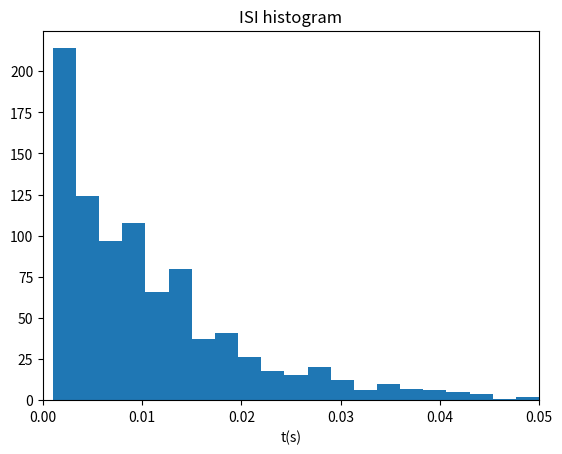
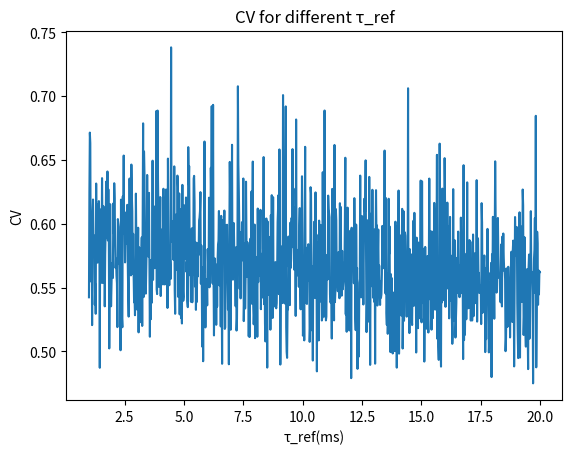
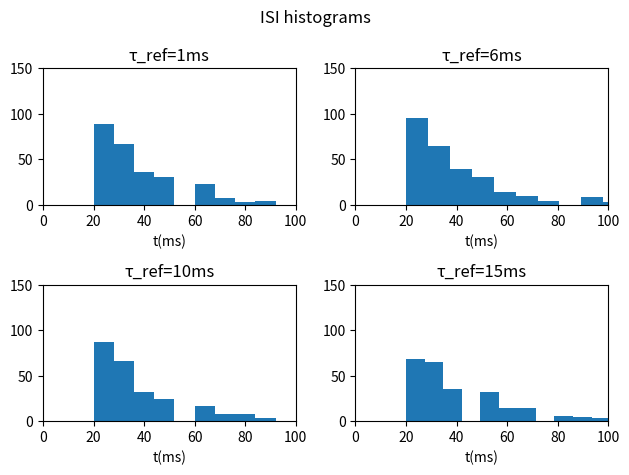
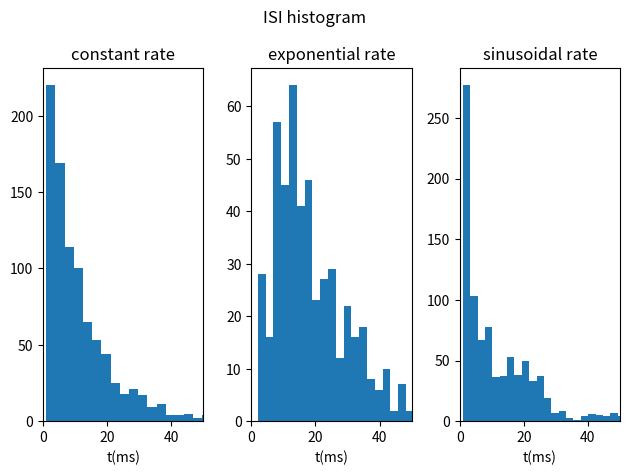
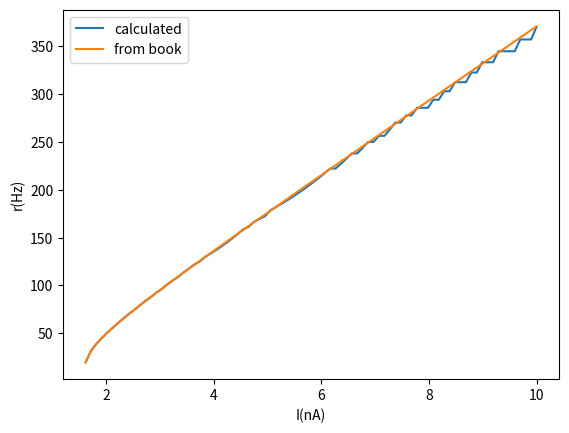

Python code for these plots, in order:
import numpy as np
import matplotlib.pyplot as plt


# exercise 1.1
def ex1():
    r0 = 100
    T = 10
    dt = 0.001
    t = np.linspace(0,T,round(T/dt)) 
    spikes = np.zeros(len(t))
    for i in range(len(t)):
        spikes[i] = np.random.poisson(r0*dt)
    ISI = np.diff(np.where(spikes==1))[0]*dt

    CV = np.std(ISI)/np.mean(ISI)
    spikes_reshaped = np.sum(spikes.reshape(round(0.1/dt),round(len(spikes)/round(0.1/dt))),0)
    fano = np.std(spikes_reshaped)/np.mean(spikes_reshaped)

    print("CV:   ",round(CV,3))
    print("fano: ",round(fano,3))

    fig,ax = plt.subplots()
    ax.hist(ISI,bins=30)
    ax.set_xlim(0,0.05)
    ax.set_title("ISI histogram")
    ax.set_xlabel('t(s)')
    fig.show()



def ex2():
    r0 = 100
    r = r0 
    T = 10 
    dt = 0.01 
    N = round(T/dt)
    t = np.linspace(0,T,N) 

    CV_list = []
    ISI_list = []
    tau_values = (np.linspace(1,20,1000))/1000 
    if 0.01 not in tau_values:
        tau_values = np.sort(np.append(tau_values,0.01)) # tau=0.01 must be there
    exp_rate = False
    for tau in tau_values:
        t_exp = 0
        spikes = np.zeros(N)
        for i,j in enumerate(t):
            spike = np.random.poisson(r*dt)
            spikes[i] = spike
            if exp_rate:
                r = r0*(1-np.exp(-t_exp/tau)) 
            if spike==1:
                r = 0
                exp_rate = True
                t_exp = 0
            t_exp += dt
        ISI = np.diff(np.where(spikes==1))[0]*dt 
        ISI_list.append(ISI)
        CV = np.std(ISI)/np.mean(ISI) 
        CV_list.append(CV)
        if tau == 0.01:
            x = spikes
            spikes_reshaped = np.array(np.array_split(spikes,round(T*10)))
            spikes_summed = np.array([np.sum(i) for i in spikes_reshaped])
            fano = np.std(spikes_summed)/np.mean(spikes_summed) 

    print("fano: ",round(fano,3))

    # coefficient of variation as function of τ_ref
    fig,ax = plt.subplots()
    ax.set_title("CV for different τ_ref")
    ax.plot(tau_values*1000,CV_list)
    ax.set_xlabel("τ_ref(ms)")
    ax.set_ylabel("CV")
    fig.show()

    #ISI interval plot for different τ_ref 
    fig,ax = plt.subplots(nrows=2,ncols=2)
    bin_len = 15
    x_min, x_max, y_min, y_max = 0,100 , 0,150

    ax[0][0].hist(ISI_list[0]*1000,bins=bin_len)
    ax[0][0].set_xlabel("t(ms)")
    ax[0][0].set_title("τ_ref={}ms".format(round(tau_values[0]*1000)))
    ax[0][0].set_xlim([x_min,x_max])
    ax[0][0].set_ylim([y_min,y_max])

    ax[0][1].hist(ISI_list[int(0.25*len(tau_values))]*1000,bins=bin_len)
    ax[0][1].set_xlabel("t(ms)")
    ax[0][1].set_title("τ_ref={}ms".format(round(tau_values[int(0.25*len(tau_values))]*1000)))
    ax[0][1].set_xlim([x_min,x_max])
    ax[0][1].set_ylim([y_min,y_max])

    ax[1][0].hist(ISI_list[int(0.5*len(tau_values))]*1000,bins=bin_len)
    ax[1][0].set_xlabel("t(ms)")
    ax[1][0].set_title("τ_ref={}ms".format(round(tau_values[int(0.5*len(tau_values))]*1000)))
    ax[1][0].set_xlim([x_min,x_max])
    ax[1][0].set_ylim([y_min,y_max])

    ax[1][1].hist(ISI_list[int(0.75*len(tau_values))]*1000,bins=bin_len)
    ax[1][1].set_xlabel("t(ms)")
    ax[1][1].set_title("τ_ref={}ms".format(round(tau_values[int(0.75*len(tau_values))]*1000)))
    ax[1][1].set_xlim([x_min,x_max])
    ax[1][1].set_ylim([y_min,y_max])

    fig.suptitle("ISI histograms")
    fig.tight_layout()
    fig.show()



# exercise 1.3
def ex3():
    r0 = 100
    T = 10
    dt = 0.001
    t = np.linspace(0,T,round(T/dt)) 
    N = len(t)
    spikes = np.zeros(N)

    #constant firing rate
    for i,j in enumerate(t):
        spikes[i] = np.random.poisson(r0*dt)
    ISI_const = np.diff(np.where(spikes==1))[0]*dt

    #exponential firing rate
    r = r0
    tau = 0.01
    t_exp = 0
    exp_rate = False

    for i,j in enumerate(t):
        spike = np.random.poisson(r*dt)
        spikes[i] = spike
        if exp_rate:
            r = r0*(1-np.exp(-t_exp/tau)) 
        if spike==1:
            r = 0
            exp_rate = True
            t_exp = 0
        t_exp += dt
    ISI_exp = np.diff(np.where(spikes==1))[0]*dt

    #sinusoidal firing rate
    r = r0*(1+np.cos(2*np.pi*t/0.025))

    for i,j in enumerate(t):
        spike = np.random.poisson(r[i]*dt)
        spikes[i] = spike
    ISI_sin = np.diff(np.where(spikes==1))[0]*dt


    #plots
    fig,ax = plt.subplots(ncols=3)

    ax[0].hist(ISI_const*1000,bins=30)
    ax[0].set_xlim(0,50)
    ax[0].set_title("constant rate")
    ax[0].set_xlabel('t(ms)')

    ax[1].hist(ISI_exp*1000,bins=30)
    ax[1].set_xlim(0,50)
    ax[1].set_title("exponential rate")
    ax[1].set_xlabel('t(ms)')

    ax[2].hist(ISI_sin*1000,bins=30)
    ax[2].set_xlim(0,50)
    ax[2].set_title("sinusoidal rate")
    ax[2].set_xlabel('t(ms)')

    fig.suptitle("ISI histogram")
    fig.tight_layout()
    fig.show()




# exercise 5.3
def ex5():
    
    Ie_array = np.linspace(0,10,100)*10**(-9)
    r_book_array = np.zeros(len(Ie_array))
    r_calc_array = np.zeros(len(Ie_array))
    
    for k,I_e in enumerate(Ie_array):
        #set constants
        E_L = -70*10**(-3)
        R_m = 10*10**6
        tau_m = 10*10**(-3)
        V_th = -54*10**(-3)
        V_reset = -80*10**(-3)
        t_pulse = 300*10**(-3)
        t_simulation = 500*10**(-3)
        dt = 0.0001

        #create loop for dV/dt
        t = np.linspace(0,t_simulation,int(t_simulation/dt))
        V = np.zeros(len(t))
        V[0] = E_L
        V[-1] = E_L
        for i,j in enumerate(t):
            if j<t_pulse:
                dV = (E_L - V[i-1] + R_m*I_e)/tau_m*dt
            else:
                dV = (E_L - V[i-1])/tau_m*dt
            V[i] = V[i-1] + dV
            if V[i] > V_th:
                V[i] = V_reset

        #calculate firing rate r
        r_calc = (np.mean(np.diff(np.where(V==V_reset))*dt))**-1
        r_book = (tau_m*np.log((R_m*I_e+E_L-V_reset)/(R_m*I_e+E_L-V_th)))**-1

        r_calc_array[k] = r_calc
        r_book_array[k] = r_book
    fig,ax = plt.subplots()
    ax.plot(Ie_array*10**9,r_calc_array,label="calculated")
    ax.plot(Ie_array*10**9,r_book_array,label="from book")
    ax.set_xlabel("I(nA)")
    ax.set_ylabel("r(Hz)")
    ax.legend()
    fig.show()
    



ex1()
ex2()
ex3()
ex5()